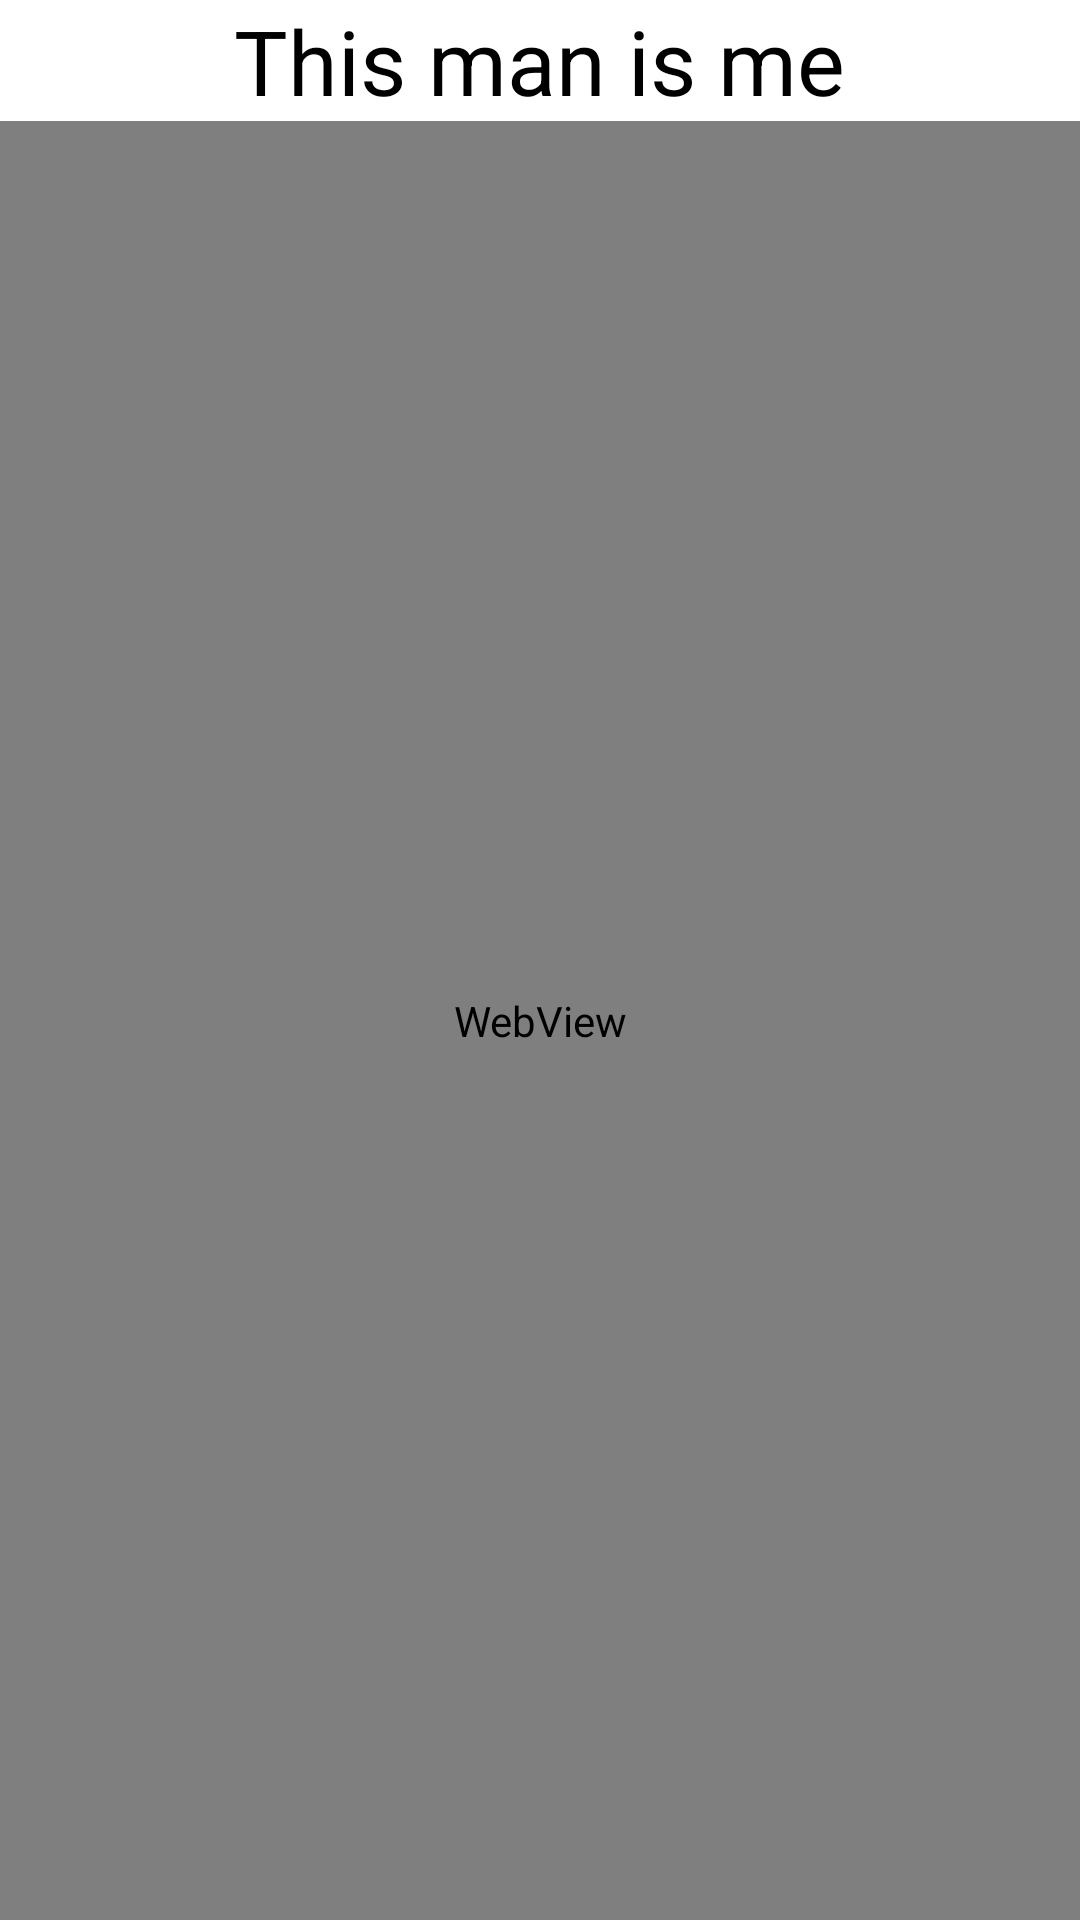

Here is an Android app screen rendered from its layout file. Give the layout XML and the strings, colors and styles it references.
<!-- AndroidManifest.xml: application theme Theme.InstagramCloneApp -->
<!-- res/layout/activity_video.xml -->
<?xml version="1.0" encoding="utf-8"?>
<LinearLayout xmlns:android="http://schemas.android.com/apk/res/android"
    xmlns:app="http://schemas.android.com/apk/res-auto"
    xmlns:tools="http://schemas.android.com/tools"
    android:layout_width="match_parent"
    android:layout_height="match_parent"
    tools:context=".VideoActivity"
    android:orientation="vertical">

    <TextView
        android:layout_width="wrap_content"
        android:layout_height="wrap_content"
        android:text="This man is me"
        android:layout_gravity="center"
        android:textSize="30sp"
        android:textColor="@color/black"
        >

    </TextView>

    <WebView
        android:id="@+id/webViewId"
        android:layout_width="match_parent"
        android:layout_height="match_parent"
        >

    </WebView>

</LinearLayout>
<!-- resources referenced by this layout -->
<resources>
  <color name="black">#FF000000</color>
  <style name="Theme.InstagramCloneApp" parent="Base.Theme.InstagramCloneApp" />
  <style name="Base.Theme.InstagramCloneApp" parent="Theme.MaterialComponents.DayNight.NoActionBar">
          
          
          <item name="colorPrimary">@color/purple_500</item>
          <item name="colorPrimaryVariant">@color/purple_700</item>
          <item name="colorOnPrimary">@color/white</item>
          
          <item name="colorSecondary">@color/teal_200</item>
          <item name="colorSecondaryVariant">@color/teal_700</item>
          <item name="colorOnSecondary">@color/black</item>
  
      </style>
  <color name="purple_500">#3445DD</color>
  <color name="purple_700">#FFFFFF</color>
  <color name="white">#FFFFFFFF</color>
  <color name="teal_200">#FF03DAC5</color>
  <color name="teal_700">#FF018786</color>
</resources>
